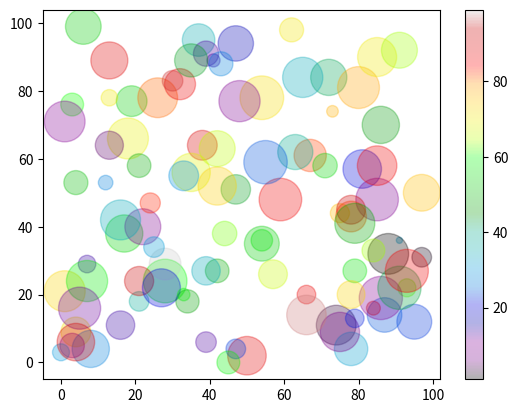

Write the Python code that produced this figure.
import numpy as np
import matplotlib.pyplot as plt
a=np.random.randint(100,size=(100))
b=np.random.randint(100,size=(100))
color=np.random.randint(100,size=(100))
size=10*np.random.randint(100,size=(100))
plt.scatter(a,b,c=color,s=size,alpha=0.3,cmap='nipy_spectral')
plt.colorbar()
plt.show()
